4-way image classification set "image" from GitHub (Soedirman-Machine-Learning/rice-varieties-classification); label vocabulary: basmathi, Cilamaya rice, Ketan glutinous rice, Pandanwangi rice.

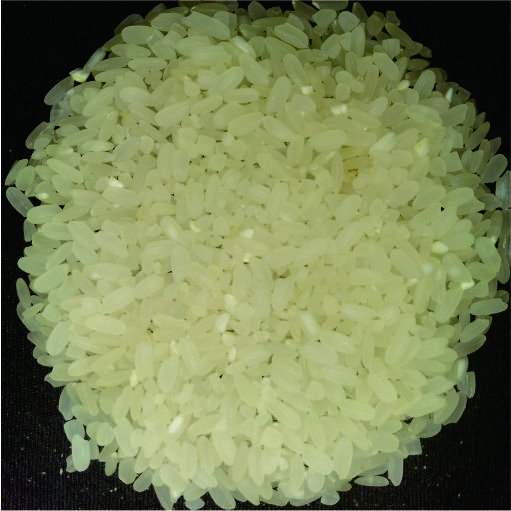
Label: Pandanwangi rice

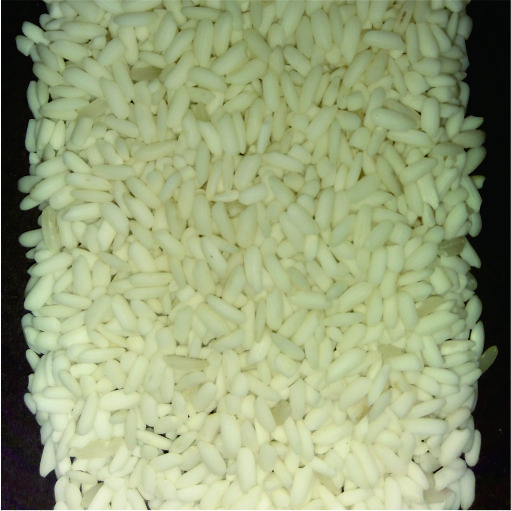
Label: Ketan glutinous rice

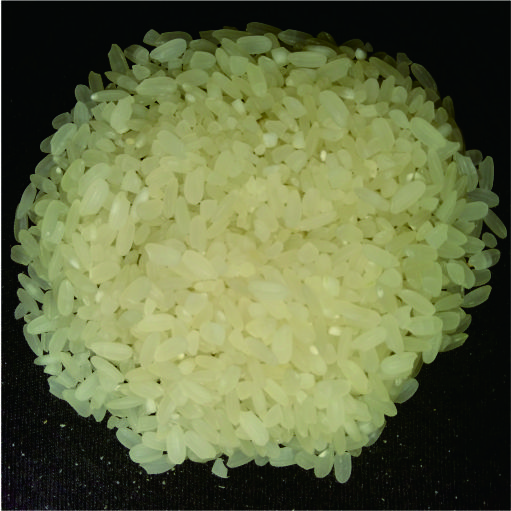
Label: Pandanwangi rice

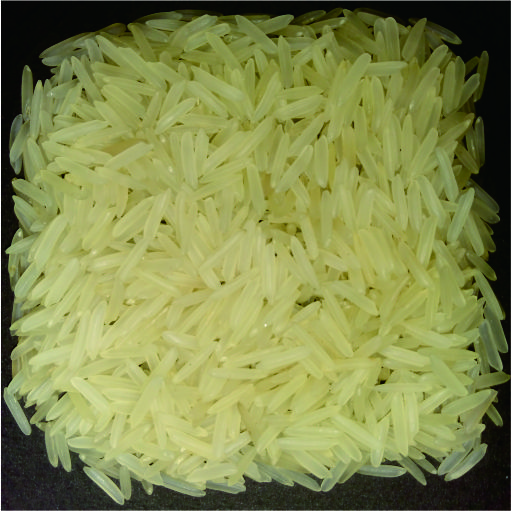
Label: basmathi

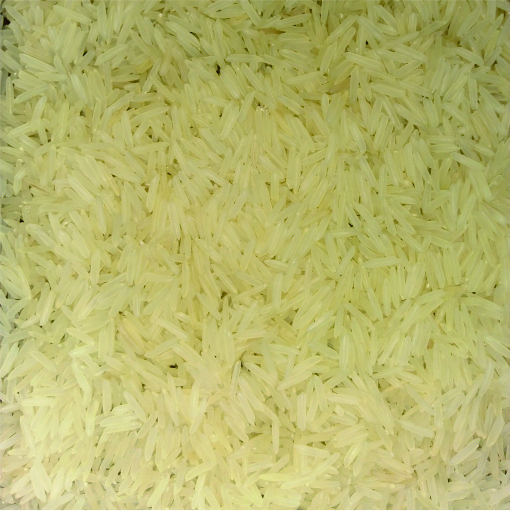
Label: basmathi

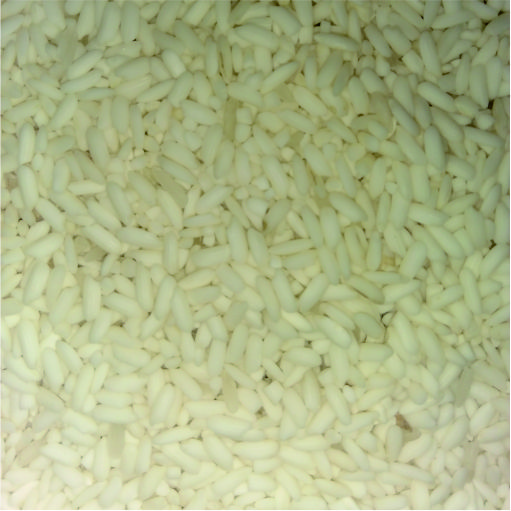
Label: Ketan glutinous rice
